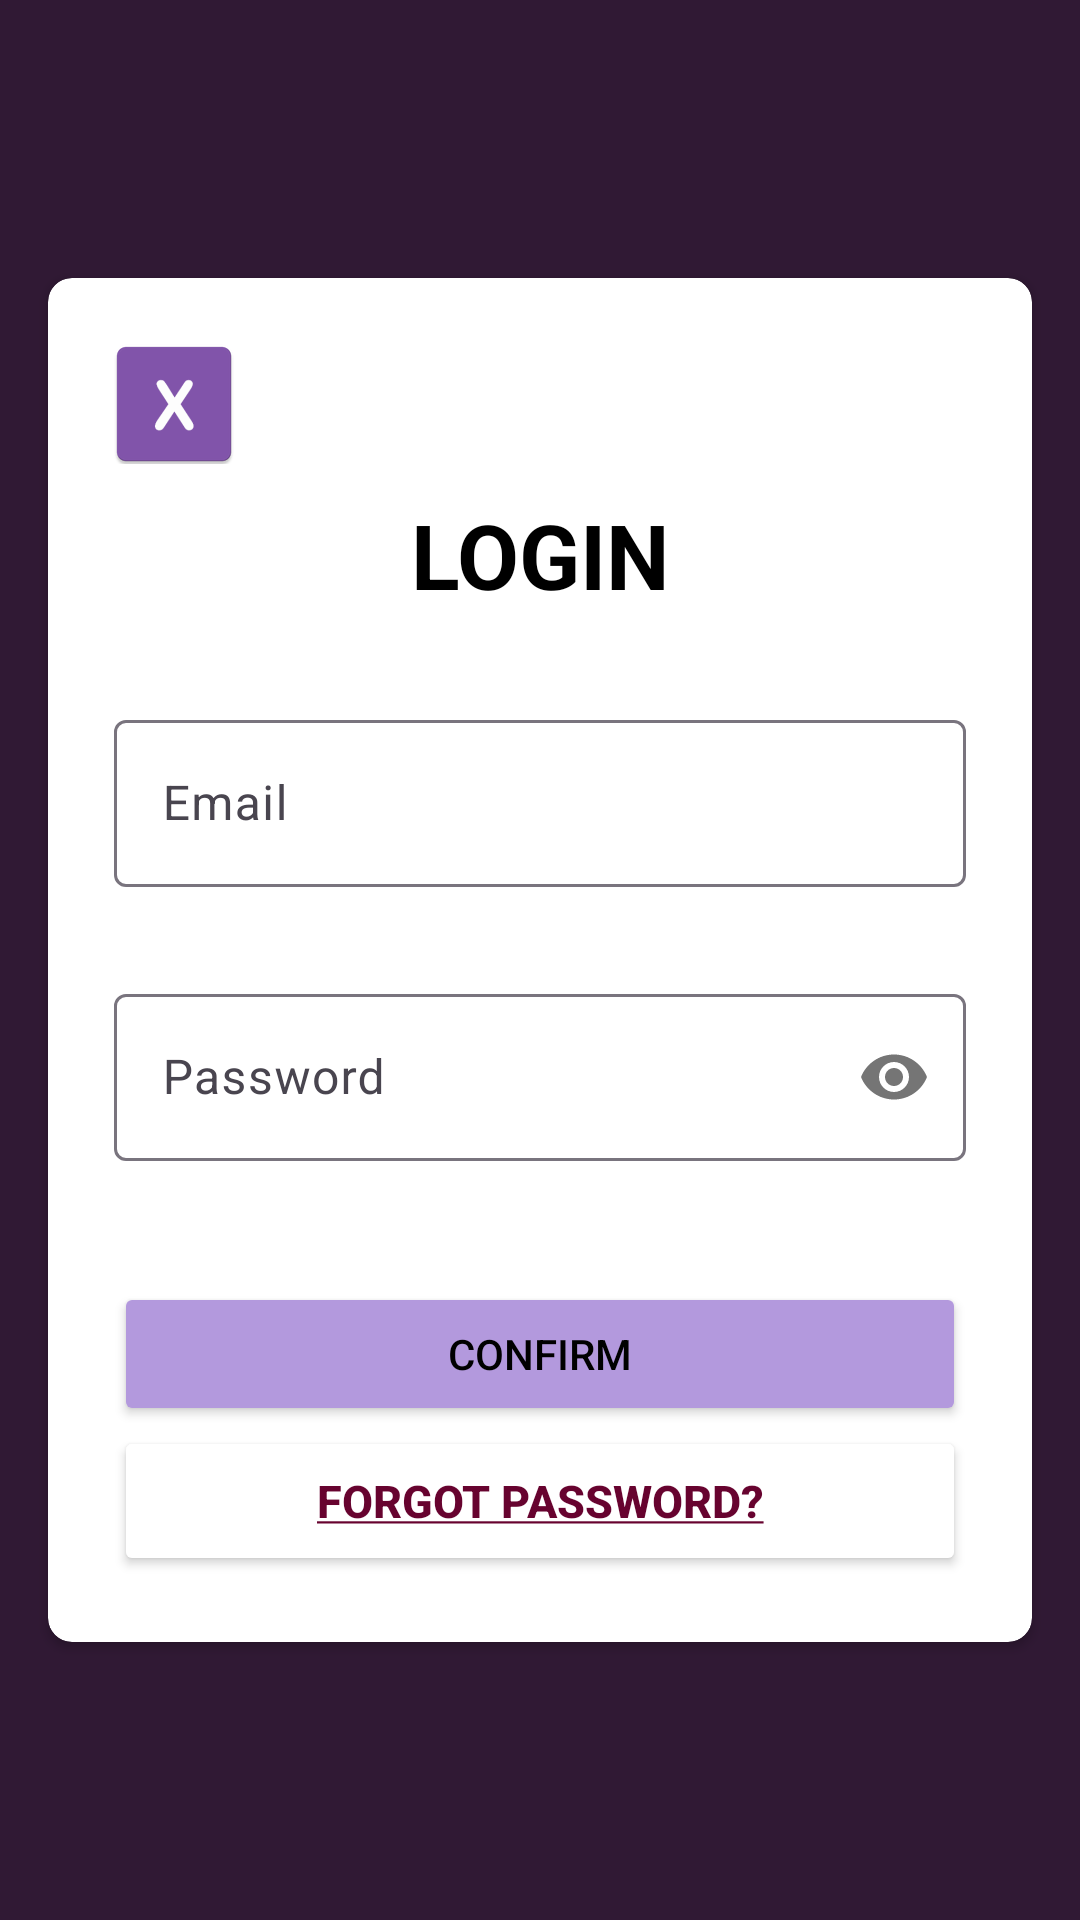

Android layout source for this screen:
<!-- AndroidManifest.xml: application theme Theme.Stress_Guru -->
<!-- res/layout/activity_login.xml -->
<?xml version="1.0" encoding="utf-8"?>
<LinearLayout xmlns:android="http://schemas.android.com/apk/res/android"
    xmlns:app="http://schemas.android.com/apk/res-auto"
    xmlns:tools="http://schemas.android.com/tools"
    android:id="@+id/main"
    android:layout_width="match_parent"
    android:layout_height="match_parent"
    android:orientation="vertical"
    android:layout_gravity="center"
    android:gravity="center_vertical"
    android:padding="10dp"
    android:background="#301934"
    tools:context=".LoginActivity">

    <androidx.cardview.widget.CardView
        android:layout_width="match_parent"
        android:layout_height="wrap_content"
        app:cardCornerRadius="8dp"
        app:contentPadding="6dp"
        android:layout_margin="6dp"
        >
        <LinearLayout
        android:layout_width="match_parent"
        android:layout_height="wrap_content"
        android:orientation="vertical"
        android:padding="16dp"
        >
            <ImageButton
                android:id="@+id/returnbutton"
                android:layout_width="40dp"
                android:layout_height="40dp"
                android:src="@mipmap/exit"
                android:backgroundTint="#FFFFFF"
                android:contentDescription="@string/return_desc"
                />


            <TextView
                android:id="@+id/Login"
                android:layout_width="300dp"
                android:layout_height="50dp"
                android:text="@string/loginPage"
                android:textStyle="bold"
                android:textColor="#000000"
                android:textSize="30sp"
                android:textAllCaps="true"
                android:layout_gravity="center"
                android:gravity="center"
                android:paddingTop="10dp"
                />

            <com.google.android.material.textfield.TextInputLayout
                android:id="@+id/input_email"
                android:layout_width="match_parent"
                android:layout_height="wrap_content"
                app:errorEnabled="true"
                android:layout_marginTop="30dp">

                <com.google.android.material.textfield.TextInputEditText
                    android:layout_width="match_parent"
                    android:layout_height="wrap_content"
                    android:hint="@string/Email_Login_Text"
                    android:inputType="textEmailAddress"
                    />
                </com.google.android.material.textfield.TextInputLayout>

            <com.google.android.material.textfield.TextInputLayout
                android:id="@+id/input_password"
                android:layout_width="match_parent"
                android:layout_height="wrap_content"
                app:passwordToggleEnabled="true"
                app:errorEnabled="true"
                android:layout_marginTop="10dp"
                >
                <com.google.android.material.textfield.TextInputEditText
                    android:layout_width="match_parent"
                    android:layout_height="wrap_content"
                    android:hint="@string/Password_Text_Login"
                    android:inputType="textPassword"
                    />
            </com.google.android.material.textfield.TextInputLayout>
            <Button
                android:id="@+id/confirm_button"
                android:layout_width="match_parent"
                android:layout_height="wrap_content"
                android:text="@string/confirm_login"
                android:layout_marginTop="20dp"
                android:layout_gravity="center"
                android:backgroundTint="#B399DD"
                android:textColor="#000000"
                android:textAllCaps="true"
                />
            <Button
                android:id="@+id/resetpass_button"
                android:layout_width="match_parent"
                android:layout_height="50dp"
                android:backgroundTint="#FFFFFF"
                android:text="@string/editPass_text"
                android:textColor="#67032F"
                android:textStyle="bold"
                android:textSize="15sp"
                />
        </LinearLayout>
    </androidx.cardview.widget.CardView>
</LinearLayout>
<!-- resources referenced by this layout -->
<resources>
  <!-- mipmap exit: webp bitmap (mipmap-hdpi, 972 bytes) -->
  <string name="Email_Login_Text">Email</string>
  <string name="Password_Text_Login">Password</string>
  <string name="confirm_login">confirm</string>
  <string name="editPass_text"><u>Forgot Password?</u></string>
  <string name="loginPage">Login</string>
  <string name="return_desc">A button to return to previous page</string>
  <style name="Theme.Stress_Guru" parent="Base.Theme.Stress_Guru" />
  <style name="Base.Theme.Stress_Guru" parent="Theme.Material3.DayNight.NoActionBar">
          
          
      </style>
</resources>
